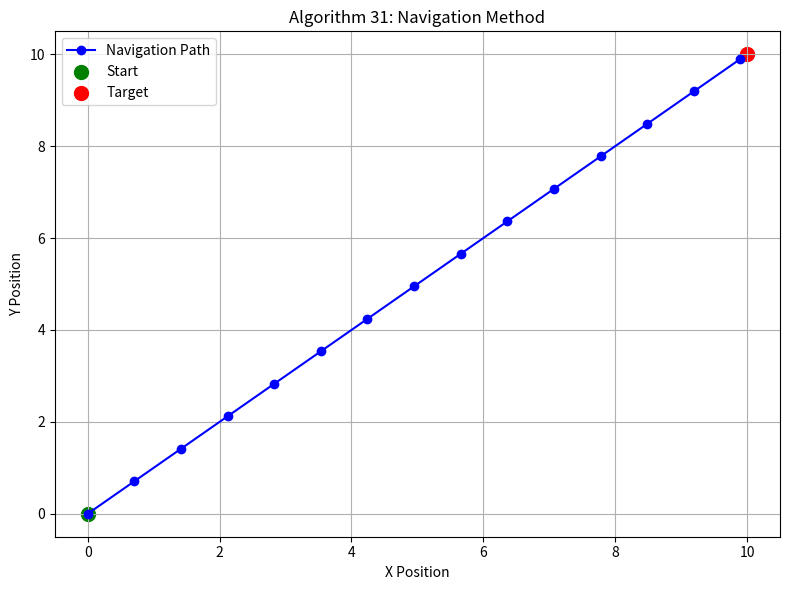

Write Python code to recreate this figure.
import matplotlib.pyplot as plt
import math
import time

# ---------- Frontend (Simulation + Plot) ----------

print("\n📍 Frontend: Simulating Drone Navigation Method\n")

# Initial and Target GPS coordinates
initial_position = (0, 0)
target_position = (10, 10)

# Drone parameters
speed = 1  # units per step
navigation_path = [initial_position]
current_position = list(initial_position)

# Navigation using simple vector direction
for step in range(15):
    dx = target_position[0] - current_position[0]
    dy = target_position[1] - current_position[1]
    
    distance = math.sqrt(dx**2 + dy**2)
    if distance < 0.5:
        print(f"✅ Drone reached the target at step {step}")
        break

    # Normalize direction
    direction_x = dx / distance
    direction_y = dy / distance

    # Update position
    current_position[0] += direction_x * speed
    current_position[1] += direction_y * speed

    navigation_path.append(tuple(current_position))
    print(f"➡️ Step {step + 1}: Drone at {tuple(round(val, 2) for val in current_position)}")
    time.sleep(0.3)

# Plot the navigation path
x_vals = [point[0] for point in navigation_path]
y_vals = [point[1] for point in navigation_path]

plt.figure(figsize=(8, 6))
plt.plot(x_vals, y_vals, 'bo-', label='Navigation Path')
plt.scatter(initial_position[0], initial_position[1], color='green', s=100, label='Start')
plt.scatter(target_position[0], target_position[1], color='red', s=100, label='Target')
plt.title("Algorithm 31: Navigation Method")
plt.xlabel("X Position")
plt.ylabel("Y Position")
plt.grid(True)
plt.legend()
plt.tight_layout()
plt.show()


# ---------- Backend (Hardware Logic) ----------

def navigation_method_backend(start, target, speed):
    print("\n🔧 Backend: Executing Drone Navigation Method\n")
    path = [start]
    current = list(start)

    for step in range(15):
        dx = target[0] - current[0]
        dy = target[1] - current[1]

        distance = math.sqrt(dx ** 2 + dy ** 2)
        if distance < 0.5:
            print(f"✅ Target reached at backend step {step}")
            break

        direction_x = dx / distance
        direction_y = dy / distance

        current[0] += direction_x * speed
        current[1] += direction_y * speed

        path.append(tuple(current))
        print(f"🔹 Backend Step {step + 1}: {tuple(round(val, 2) for val in current)}")
        time.sleep(0.2)

    return path

# Call backend logic
navigation_method_backend((0, 0), (10, 10), speed=1)
